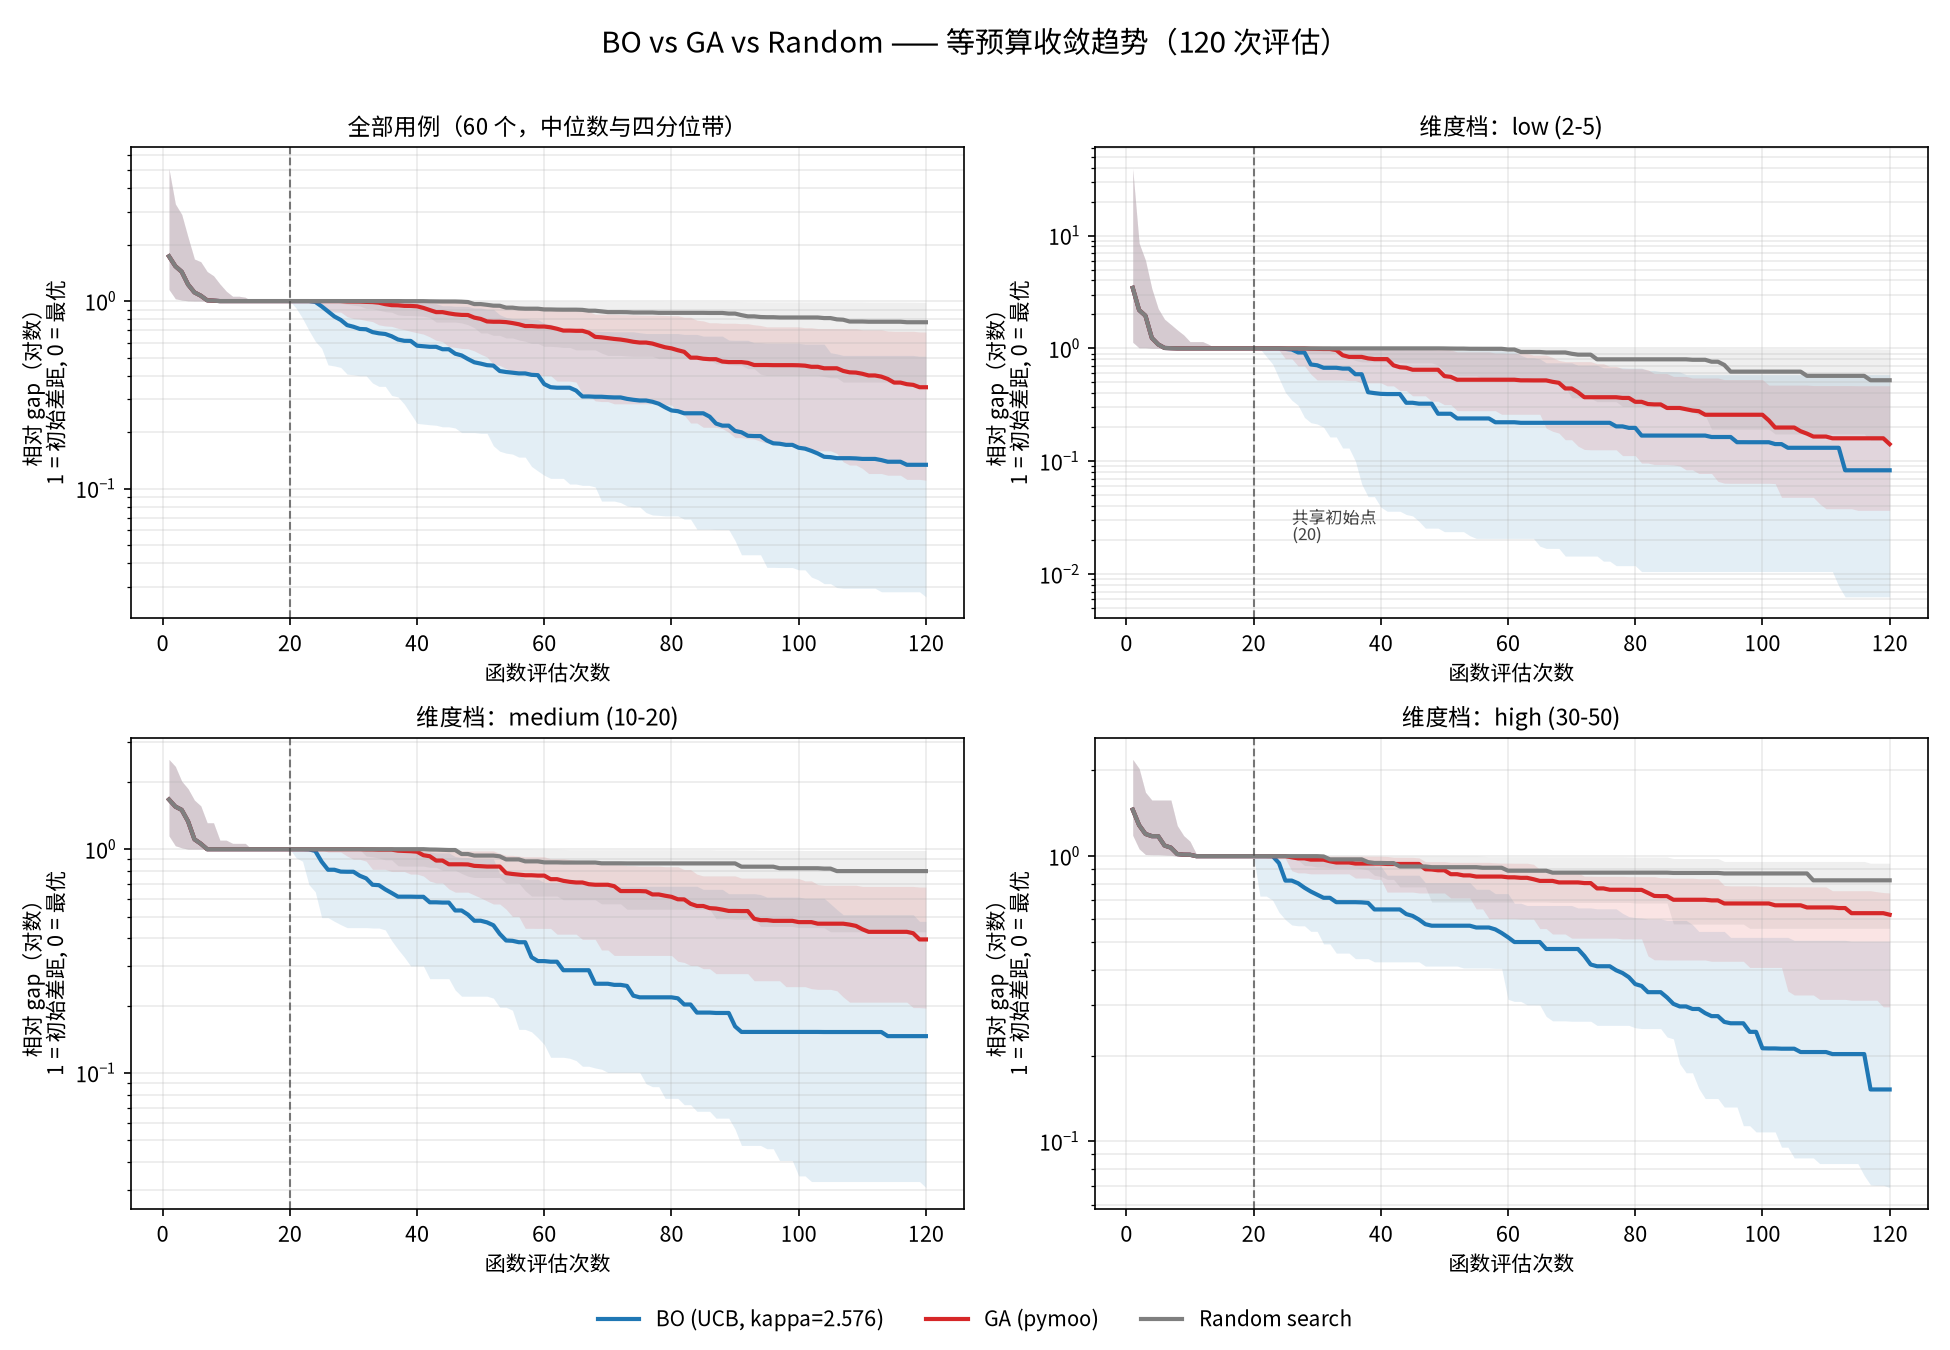

The table this chart was drawn from, first rows:
group_type, group, method, evaluation, median_relative_gap, mean_relative_gap, p25_relative_gap, p75_relative_gap
overall, all cases, bo, 1, 1.733, 2979157715745, 1.153, 5.079
overall, all cases, bo, 2, 1.535, 273612374, 1.029, 3.296
overall, all cases, bo, 3, 1.434, 9851181, 1.013, 2.899
overall, all cases, bo, 4, 1.226, 9837622, 1.003, 2.187
overall, all cases, bo, 5, 1.113, 256.7, 1.0, 1.676
overall, all cases, bo, 6, 1.068, 249.8, 1.0, 1.621
overall, all cases, bo, 7, 1.01, 4.055, 1.0, 1.437
overall, all cases, bo, 8, 1.005, 3.553, 1.0, 1.365
overall, all cases, bo, 9, 1.0, 1.877, 1.0, 1.234
overall, all cases, bo, 10, 1.0, 1.423, 1.0, 1.13
overall, all cases, bo, 11, 1.0, 1.284, 1.0, 1.061
overall, all cases, bo, 12, 1.0, 1.281, 1.0, 1.061
overall, all cases, bo, 13, 1.0, 1.25, 1.0, 1.048
overall, all cases, bo, 14, 1.0, 1.145, 1.0, 1.0
overall, all cases, bo, 15, 1.0, 1.119, 1.0, 1.0
overall, all cases, bo, 16, 1.0, 1.097, 1.0, 1.0
overall, all cases, bo, 17, 1.0, 1.049, 1.0, 1.0
overall, all cases, bo, 18, 1.0, 1.035, 1.0, 1.0
overall, all cases, bo, 19, 1.0, 1.033, 1.0, 1.0
overall, all cases, bo, 20, 1.0, 1.0, 1.0, 1.0
overall, all cases, bo, 21, 1.0, 0.8948, 0.9162, 1.0
overall, all cases, bo, 22, 1.0, 0.8638, 0.8089, 1.0
overall, all cases, bo, 23, 1.0, 0.8217, 0.6979, 1.0
overall, all cases, bo, 24, 0.9901, 0.7874, 0.6103, 1.0
overall, all cases, bo, 25, 0.9375, 0.7398, 0.56, 1.0
overall, all cases, bo, 26, 0.8811, 0.7177, 0.4568, 1.0
overall, all cases, bo, 27, 0.8278, 0.7063, 0.4509, 1.0
overall, all cases, bo, 28, 0.7933, 0.697, 0.4428, 1.0
overall, all cases, bo, 29, 0.7445, 0.671, 0.4078, 1.0
overall, all cases, bo, 30, 0.7295, 0.6632, 0.4045, 1.0
overall, all cases, bo, 31, 0.7102, 0.6517, 0.3995, 1.0
overall, all cases, bo, 32, 0.7073, 0.6461, 0.3995, 1.0
overall, all cases, bo, 33, 0.6833, 0.6353, 0.3657, 0.9913
overall, all cases, bo, 34, 0.6731, 0.6298, 0.3509, 0.9884
overall, all cases, bo, 35, 0.6676, 0.6266, 0.3509, 0.9884
overall, all cases, bo, 36, 0.6493, 0.6131, 0.3139, 0.9859
overall, all cases, bo, 37, 0.6239, 0.6021, 0.3082, 0.9838
overall, all cases, bo, 38, 0.6139, 0.5929, 0.2821, 0.9822
overall, all cases, bo, 39, 0.6131, 0.5781, 0.2509, 0.9805
overall, all cases, bo, 40, 0.5781, 0.5675, 0.2227, 0.9782
overall, all cases, bo, 41, 0.5743, 0.5616, 0.2209, 0.9764
overall, all cases, bo, 42, 0.5703, 0.5548, 0.219, 0.9736
overall, all cases, bo, 43, 0.5703, 0.5502, 0.2177, 0.968
overall, all cases, bo, 44, 0.5536, 0.5393, 0.2135, 0.9442
overall, all cases, bo, 45, 0.5536, 0.5376, 0.2135, 0.9442
overall, all cases, bo, 46, 0.5241, 0.5302, 0.2105, 0.938
overall, all cases, bo, 47, 0.513, 0.5233, 0.199, 0.938
overall, all cases, bo, 48, 0.4908, 0.5182, 0.199, 0.9359
overall, all cases, bo, 49, 0.4716, 0.511, 0.199, 0.9187
overall, all cases, bo, 50, 0.464, 0.5085, 0.1972, 0.9187
overall, all cases, bo, 51, 0.4553, 0.507, 0.1972, 0.9043
overall, all cases, bo, 52, 0.4528, 0.5018, 0.1691, 0.9043
overall, all cases, bo, 53, 0.4236, 0.4845, 0.1583, 0.8459
overall, all cases, bo, 54, 0.4186, 0.482, 0.1545, 0.8184
overall, all cases, bo, 55, 0.415, 0.4766, 0.1528, 0.8072
overall, all cases, bo, 56, 0.4113, 0.4705, 0.1472, 0.8072
overall, all cases, bo, 57, 0.4113, 0.4689, 0.1472, 0.8071
overall, all cases, bo, 58, 0.4043, 0.4608, 0.1313, 0.7968
overall, all cases, bo, 59, 0.4026, 0.4574, 0.1242, 0.7968
overall, all cases, bo, 60, 0.3608, 0.4463, 0.1178, 0.7615
... 12,900 more rows
